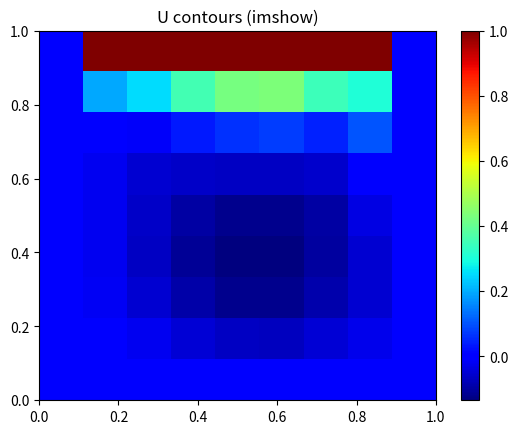
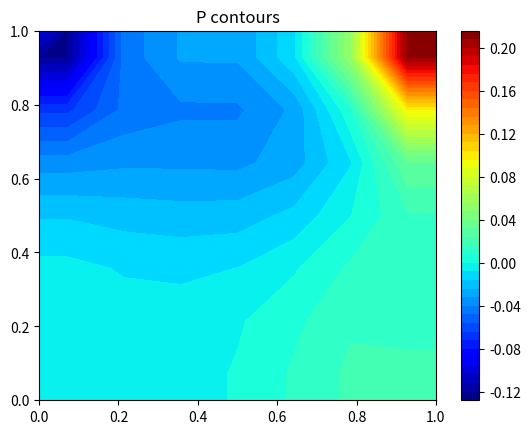

Reproduce these figures in Python, in order.
import numpy as np
import sys
np.set_printoptions(linewidth=np.inf)
np.set_printoptions(precision=3)
import matplotlib.pyplot as plt
import math


n_x=7
n_y=7

dx=1.0/n_x
dy=1.0/n_y

Re=100

def momentum_link_coefficients(u_star,u_face,v_face,p,source_x,source_y,A_p,A_e,A_w,A_n,A_s):

    D_e=dy/(dx*Re)
    D_w=dy/(dx*Re)

    D_n=dx/(dy*Re)
    D_s=dx/(dy*Re)

    #interior cells
    for i in range(2,n_y):
        for j in range(2,n_x):

            F_e=dy*u_face[i,j]
            F_w=dy*u_face[i,j-1]
            F_n=dx*v_face[i-1,j]
            F_s=dx*v_face[i,j]

            A_e[i,j]=D_e + max(0.0,-F_e)
            A_w[i,j]=D_w + max(0.0,F_w)
            A_n[i,j]=D_n + max(0.0,-F_n)
            A_s[i,j]=D_s + max(0.0,F_s)
            A_p[i,j]=A_w[i,j] + A_e[i,j] + A_n[i,j] + A_s[i,j] + (F_e-F_w) + (F_n-F_s)

            source_x[i,j]=0.5*(p[i,j-1]-p[i,j+1])*dx
            source_y[i,j]=0.5*(p[i+1,j]-p[i-1,j])*dy

    #left wall
    j=1
    for i in range(2,n_y):

        F_e=dy*u_face[i,j]
        F_w=dy*u_face[i,j - 1]   #left face velocity is initialised to zero
        F_n=dx*v_face[i - 1,j]
        F_s=dx*v_face[i,j]

        A_e[i,j]=D_e + max(0.0,-F_e)
        A_w[i,j]=2*D_w + max(0.0,F_w)
        A_n[i,j]=D_n + max(0.0,-F_n)
        A_s[i,j]=D_s + max(0.0,F_s)
        A_p[i,j]=A_w[i,j] + A_e[i,j] + A_n[i,j] + A_s[i,j] + (F_e - F_w) + (F_n - F_s)

        source_x[i,j]=0.5*(p[i,j] - p[i,j + 1])*dx   # P_o - 0.5(P_o+P_e)
        source_y[i,j]=0.5*(p[i + 1,j] - p[i - 1,j])*dy

    #bottom wall
    i=n_y
    for j in range(2,n_x):
        F_e=dy*u_face[i,j]
        F_w=dy*u_face[i,j - 1]
        F_n=dx*v_face[i - 1,j]
        F_s=dx*v_face[i,j]             #bottom wall v-velocity is already initialised to zero

        A_e[i,j]=D_e + max(0.0,-F_e)
        A_w[i,j]=D_w + max(0.0,F_w)
        A_n[i,j]=D_n + max(0.0,-F_n)
        A_s[i,j]=2*D_s + max(0.0,F_s)
        A_p[i,j]=A_w[i,j] + A_e[i,j] + A_n[i,j] + A_s[i,j] + (F_e - F_w) + (F_n - F_s)

        source_x[i,j]=0.5*(p[i,j - 1] - p[i,j + 1])*dx
        source_y[i,j]=0.5*(p[i,j] - p[i - 1,j])*dy     #P_o - 0.5(P_o+P_n)

    #right wall
    j=n_x
    for i in range(2,n_y):
        F_e=dy*u_face[i,j]
        F_w=dy*u_face[i,j - 1]   #right face velocity is initialised to zero
        F_n=dx*v_face[i - 1,j]
        F_s=dx*v_face[i,j]

        A_e[i,j]=D_e + max(0.0,-F_e)
        A_w[i,j]=2*D_w + max(0.0,F_w)
        A_n[i,j]=D_n + max(0.0,-F_n)
        A_s[i,j]=D_s + max(0.0,F_s)
        A_p[i,j]=A_w[i,j] + A_e[i,j] + A_n[i,j] + A_s[i,j] + (F_e - F_w) + (F_n - F_s)

        source_x[i,j]=0.5*(p[i,j-1] - p[i,j ])*dx   #0.5(P_w+P_o)-P_o
        source_y[i,j]=0.5*(p[i + 1,j] - p[i - 1,j])*dy

    #top wall
    i=1
    for j in range(2,n_y):
        F_e=dy*u_face[i,j]
        F_w=dy*u_face[i,j - 1]
        F_n=dx*v_face[i - 1,j]
        F_s=dx*v_face[i,j]

        A_e[i,j]=D_e + max(0.0,-F_e)
        A_w[i,j]=D_w + max(0.0,F_w)
        A_n[i,j]=2*D_n + max(0.0,-F_n)
        A_s[i,j]=D_s + max(0.0,F_s)
        A_p[i,j]=A_w[i,j] + A_e[i,j] + A_n[i,j] + A_s[i,j] + (F_e - F_w) + (F_n - F_s)

        source_x[i,j]=0.5*(p[i,j - 1] - p[i,j + 1])*dx
        source_y[i,j]=0.5*(p[i + 1,j] - p[i,j])*dy   #0.5(P_s+P_o) - P_o

    #top left corner
    i=1
    j=1
    F_e=dy*u_face[i,j]
    F_w=dy*u_face[i,j - 1]
    F_n=dx*v_face[i - 1,j]
    F_s=dx*v_face[i,j]

    A_e[i,j]=D_e + max(0.0,-F_e)
    A_w[i,j]=2*D_w + max(0.0,F_w)
    A_n[i,j]=2*D_n + max(0.0,-F_n)
    A_s[i,j]=D_s + max(0.0,F_s)
    A_p[i,j]=A_w[i,j] + A_e[i,j] + A_n[i,j] + A_s[i,j] + (F_e - F_w) + (F_n - F_s)

    source_x[i,j]=0.5*(p[i,j] - p[i,j + 1])*dx  # P_o - 0.5(P_o+P_e)
    source_y[i,j]=0.5*(p[i + 1,j] - p[i,j])*dy  #0.5(P_s+P_o) - P_o

    #top right corner
    i=1
    j=n_x
    F_e=dy*u_face[i,j]
    F_w=dy*u_face[i,j - 1]  #right face velocity is initialised to zero
    F_n=dx*v_face[i - 1,j]
    F_s=dx*v_face[i,j]

    A_e[i,j]=D_e + max(0.0,-F_e)
    A_w[i,j]=2*D_w + max(0.0,F_w)
    A_n[i,j]=2*D_n + max(0.0,-F_n)
    A_s[i,j]=D_s + max(0.0,F_s)
    A_p[i,j]=A_w[i,j] + A_e[i,j] + A_n[i,j] + A_s[i,j] + (F_e - F_w) + (F_n - F_s)

    source_x[i,j]=0.5*(p[i,j - 1] - p[i,j])*dx  #0.5(P_w+P_o)-P_o
    source_y[i,j]=0.5*(p[i + 1,j] - p[i,j])*dy  #0.5(P_s+P_o) - P_o

    #bottom left corner
    i=n_y
    j=1

    F_e=dy*u_face[i,j]
    F_w=dy*u_face[i,j - 1]  #left face velocity is initialised to zero
    F_n=dx*v_face[i - 1,j]
    F_s=dx*v_face[i,j]

    A_e[i,j]=D_e + max(0.0,-F_e)
    A_w[i,j]=2*D_w + max(0.0,F_w)
    A_n[i,j]=D_n + max(0.0,-F_n)
    A_s[i,j]=2*D_s + max(0.0,F_s)
    A_p[i,j]=A_w[i,j] + A_e[i,j] + A_n[i,j] + A_s[i,j] + (F_e - F_w) + (F_n - F_s)

    source_x[i,j]=0.5*(p[i,j] - p[i,j + 1])*dx  # P_o - 0.5(P_o+P_e)
    source_y[i,j]=0.5*(p[i,j] - p[i - 1,j])*dy  #P_o - 0.5(P_o+P_n)

    #bottom right corner
    i=n_y
    j=n_x
    F_e=dy*u_face[i,j]
    F_w=dy*u_face[i,j - 1]  #right face velocity is initialised to zero
    F_n=dx*v_face[i - 1,j]
    F_s=dx*v_face[i,j]

    A_e[i,j]=2*D_e + max(0.0,-F_e)
    A_w[i,j]=2*D_w + max(0.0,F_w)
    A_n[i,j]=D_n + max(0.0,-F_n)
    A_s[i,j]=D_s + max(0.0,F_s)
    A_p[i,j]=A_w[i,j] + A_e[i,j] + A_n[i,j] + A_s[i,j] + (F_e - F_w) + (F_n - F_s)

    source_x[i,j]=0.5*(p[i,j - 1] - p[i,j])*dx  #0.5(P_w+P_o)-P_o
    source_y[i,j]=0.5*(p[i,j] - p[i - 1,j])*dy  #P_o - 0.5(P_o+P_n)


    return A_p,A_e,A_w,A_n,A_s,source_x,source_y

def solve(u,u_star,A_p,A_e,A_w,A_n,A_s,source_x,alpha,epsilon,max_inner_iteration,l2_norm):

    for n in range(1,max_inner_iteration+1):

        l2_norm=0
        for i in range(1,n_y+1):
            for j in range(1,n_x+1):
                u[i,j]= alpha*(A_e[i,j]*u[i,j+1] + A_w[i,j]*u[i,j-1] + A_n[i,j]*u[i-1,j] + A_s[i,j]*u[i+1,j] + source_x[i,j])/A_p[i,j] + (1-alpha)*u_star[i,j]
                l2_norm+=(u[i,j] - alpha*(A_e[i,j]*u[i,j+1] + A_w[i,j]*u[i,j-1] + A_n[i,j]*u[i - 1,j] + A_s[i,j]*u[i+1,j] +source_x[i,j])/A_p[i,j] -  (1-alpha)*u_star[i,j])**2

        for i in range(1,n_y+1):
            for j in range(1,n_x+1):
                l2_norm+=(u[i,j] - alpha*(A_e[i,j]*u[i,j+1] + A_w[i,j]*u[i,j-1] + A_n[i,j]*u[i - 1,j] + A_s[i,j]*u[i+1,j] +source_x[i,j])/A_p[i,j] -  (1-alpha)*u_star[i,j])**2


        if(n==1):
            norm=math.sqrt(l2_norm)


        l2_norm=math.sqrt(l2_norm)
        if(l2_norm<epsilon):
            #print("Converged in ",n, " iterations")
            break


    return u,norm

def face_velocity(u,v,u_face,v_face,p,A_p,alpha_uv):

    #uface velocity
    for i in range(1,n_y+1):
        for j in range(1,n_x):

            u_face[i,j]=0.5*(u[i,j] + u[i,j + 1]) + 0.25*alpha_uv*(p[i,j + 1] - p[i,j - 1])*dy/A_p[
                i,j] + 0.25*alpha_uv*(p[i,j + 2] - p[i,j])*dy/A_p[i,j + 1]\
                        - 0.5*alpha_uv*(1/A_p[i,j] + 1/A_p[i,j + 1])*(p[i,j + 1] - p[i,j])*dy

    #v face velocity
    for i in range(2,n_y+1):
        for j in range(1,n_x+1):

            v_face[i-1,j]=0.5*(v[i,j] + v[i - 1,j]) + 0.25*alpha_uv*(p[i - 1,j] - p[i + 1,j])*dy/A_p[i,j] + 0.25*alpha_uv*(
                        p[i - 2,j] - p[i,j])*dy/A_p[i - 1,j]\
                            - 0.5*alpha_uv*(1/A_p[i,j] + 1/A_p[i - 1,j])*(p[i - 1,j] - p[i,j])*dy

    return u_face,v_face

def pressure_correction_link_coefficients(u,u_face,v_face,Ap_p,Ap_e,Ap_w,Ap_n,Ap_s,source_p,A_p,A_e,A_w,A_n,A_s,alpha_uv):

    #interior cells
    for i in range(2,n_y):
        for j in range(2,n_x):

            Ap_e[i,j]=0.5*alpha_uv*(1/A_p[i,j] + 1/A_p[i,j + 1])*(dy**2)
            Ap_w[i,j]=0.5*alpha_uv*(1/A_p[i,j] + 1/A_p[i,j - 1])*(dy**2)
            Ap_n[i,j]=0.5*alpha_uv*(1/A_p[i,j] + 1/A_p[i - 1,j])*(dx**2)
            Ap_s[i,j]=0.5*alpha_uv*(1/A_p[i,j] + 1/A_p[i + 1,j])*(dx**2)
            Ap_p[i,j]=Ap_e[i,j] + Ap_w[i,j] + Ap_n[i,j] + Ap_s[i,j]

            source_p[i,j]=-(u_face[i,j] - u_face[i,j - 1])*dy - (v_face[i - 1,j] - v_face[i,j])*dx


    #top
    i=1
    for j in range(2,n_x):
        
        Ap_e[i,j]=0.5*alpha_uv*(1/A_p[i,j] + 1/A_p[i,j + 1])*(dy**2)
        Ap_w[i,j]=0.5*alpha_uv*(1/A_p[i,j] + 1/A_p[i,j - 1])*(dy**2)
        Ap_n[i,j]=0
        Ap_s[i,j]=0.5*alpha_uv*(1/A_p[i,j] + 1/A_p[i + 1,j])*(dx**2)
        Ap_p[i,j]=Ap_e[i,j] + Ap_w[i,j] + Ap_n[i,j] + Ap_s[i,j]

        source_p[i,j]=-(u_face[i,j] - u_face[i,j - 1])*dy - (v_face[i - 1,j] - v_face[i,j])*dx

    #left
    j=1
    for i in range(2,n_y):
        Ap_e[i,j]=0.5*alpha_uv*(1/A_p[i,j] + 1/A_p[i,j + 1])*(dy**2)
        Ap_w[i,j]=0
        Ap_n[i,j]=0.5*alpha_uv*(1/A_p[i,j] + 1/A_p[i - 1,j])*(dx**2)
        Ap_s[i,j]=0.5*alpha_uv*(1/A_p[i,j] + 1/A_p[i + 1,j])*(dx**2)
        Ap_p[i,j]=Ap_e[i,j] + Ap_w[i,j] + Ap_n[i,j] + Ap_s[i,j]

        source_p[i,j]=-(u_face[i,j] - u_face[i,j - 1])*dy - (v_face[i - 1,j] - v_face[i,j])*dx


    #right
    j=n_x
    for i in range(2,n_y):
        Ap_e[i,j]=0
        Ap_w[i,j]=0.5*alpha_uv*(1/A_p[i,j] + 1/A_p[i,j - 1])*(dy**2)
        Ap_n[i,j]=0.5*alpha_uv*(1/A_p[i,j] + 1/A_p[i - 1,j])*(dx**2)
        Ap_s[i,j]=0.5*alpha_uv*(1/A_p[i,j] + 1/A_p[i + 1,j])*(dx**2)
        Ap_p[i,j]=Ap_e[i,j] + Ap_w[i,j] + Ap_n[i,j] + Ap_s[i,j]

        source_p[i,j]=-(u_face[i,j] - u_face[i,j - 1])*dy - (v_face[i - 1,j] - v_face[i,j])*dx

    #bottom
    i=n_y
    for j in range(2,n_x):
        Ap_e[i,j]=0.5*alpha_uv*(1/A_p[i,j] + 1/A_p[i,j + 1])*(dy**2)
        Ap_w[i,j]=0.5*alpha_uv*(1/A_p[i,j] + 1/A_p[i,j - 1])*(dy**2)
        Ap_n[i,j]=0.5*alpha_uv*(1/A_p[i,j] + 1/A_p[i - 1,j])*(dx**2)
        Ap_s[i,j]=0
        Ap_p[i,j]=Ap_e[i,j] + Ap_w[i,j] + Ap_n[i,j] + Ap_s[i,j]

        source_p[i,j]=-(u_face[i,j] - u_face[i,j - 1])*dy - (v_face[i - 1,j] - v_face[i,j])*dx

    #top left corner
    i=1
    j=1

    Ap_e[i,j]=0.5*alpha_uv*(1/A_p[i,j] + 1/A_p[i,j + 1])*(dy**2)
    Ap_w[i,j]=0
    Ap_n[i,j]=0
    Ap_s[i,j]=0.5*alpha_uv*(1/A_p[i,j] + 1/A_p[i + 1,j])*(dx**2)
    Ap_p[i,j]=Ap_e[i,j] + Ap_w[i,j] + Ap_n[i,j] + Ap_s[i,j]

    source_p[i,j]=-(u_face[i,j] - u_face[i,j - 1])*dy - (v_face[i - 1,j] - v_face[i,j])*dx
    
    #top right corner
    i=1
    j=n_x
    Ap_e[i,j]=0
    Ap_w[i,j]=0.5*alpha_uv*(1/A_p[i,j] + 1/A_p[i,j - 1])*(dy**2)
    Ap_n[i,j]=0
    Ap_s[i,j]=0.5*alpha_uv*(1/A_p[i,j] + 1/A_p[i + 1,j])*(dx**2)
    Ap_p[i,j]=Ap_e[i,j] + Ap_w[i,j] + Ap_n[i,j] + Ap_s[i,j]

    source_p[i,j]=-(u_face[i,j] - u_face[i,j - 1])*dy - (v_face[i - 1,j] - v_face[i,j])*dx
    
    #bottom left corner
    i=n_y
    j=1
    Ap_e[i,j]=0.5*alpha_uv*(1/A_p[i,j] + 1/A_p[i,j + 1])*(dy**2)
    Ap_w[i,j]=0
    Ap_n[i,j]=0.5*alpha_uv*(1/A_p[i,j] + 1/A_p[i - 1,j])*(dx**2)
    Ap_s[i,j]=0
    Ap_p[i,j]=Ap_e[i,j] + Ap_w[i,j] + Ap_n[i,j] + Ap_s[i,j]

    source_p[i,j]=-(u_face[i,j] - u_face[i,j - 1])*dy - (v_face[i - 1,j] - v_face[i,j])*dx
    
    #bottom right corner
    i=n_y
    j=n_x
    Ap_e[i,j]=0
    Ap_w[i,j]=0.5*alpha_uv*(1/A_p[i,j] + 1/A_p[i,j - 1])*(dy**2)
    Ap_n[i,j]=0.5*alpha_uv*(1/A_p[i,j] + 1/A_p[i - 1,j])*(dx**2)
    Ap_s[i,j]=0
    Ap_p[i,j]=Ap_e[i,j] + Ap_w[i,j] + Ap_n[i,j] + Ap_s[i,j]

    source_p[i,j]=-(u_face[i,j] - u_face[i,j - 1])*dy - (v_face[i - 1,j] - v_face[i,j])*dx

    return Ap_p,Ap_e,Ap_w,Ap_n,Ap_s,source_p

def correct_pressure(p_star,p,p_prime,alpha_p):

    p_star=p+alpha_p*p_prime

    #BC

    #top wall
    p_star[0,1:n_x+1]=p_star[1,1:n_x+1]
    #left wall
    p_star[1:n_y+1,0]=p_star[1:n_y+1,1]
    #right wall
    p_star[1:n_y+1,n_x+1]=p_star[1:n_y+1,n_x]
    #bottom wall
    p_star[n_y+1,1:n_x+1]=p_star[n_y,1:n_x+1]

    #top left corner
    p_star[0,0]=(p_star[1,2]+p_star[0,1]+p_star[1,0])/3

    #top right corner
    p_star[0,n_x+1]=(p_star[0,n_x]+p_star[1,n_x]+p_star[1,n_x+1])/3

    #bottom left corner
    p_star[n_y+1,0]=(p_star[n_y,0]+p_star[n_y,1]+p_star[n_y+1,1])/3

    #bottom right corner
    p_star[n_y+1,n_x+1]=(p_star[n_y,n_x+1]+p_star[n_y+1,n_x]+p_star[n_y,n_x])/3



    return p_star

def correct_cell_center_velocity(u,v,u_star,v_star,p_prime,A_p,alpha_uv):

    #u velocity
    #interior cells
    for i in range(1,n_y+1):
        for j in range(2,n_x ):
            u_star[i,j]= u[i,j] + 0.5*alpha_uv*(p_prime[i,j-1]-p_prime[i,j+1])*dy/A_p[i,j]

    #left
    j=1
    for i in range(1,n_y+1):
        u_star[i,j]=u[i,j] + 0.5*alpha_uv*(p_prime[i,j] - p_prime[i,j+1])*dy/A_p[i,j]

    #right
    j=n_x
    for i in range(1,n_y+1):
        u_star[i,j]=u[i,j] + 0.5*alpha_uv*(p_prime[i,j-1] - p_prime[i,j])*dy/A_p[i,j]


    #v velocity
    for i in range(2,n_y):
        for j in range(1,n_x+1):
            v_star[i,j]=v[i,j] + 0.5*alpha_uv*(p_prime[i+1,j]-p_prime[i-1,j])*dx/A_p[i,j]

    #top
    i=1
    for j in range(1,n_x + 1):
        v_star[i,j]=v[i,j] + 0.5*alpha_uv*(p_prime[i + 1,j] - p_prime[i,j])*dx/A_p[i,j]

    #bottom
    i=n_y
    for j in range(1,n_x + 1):
        v_star[i,j]=v[i,j] + 0.5*alpha_uv*(p_prime[i,j] - p_prime[i - 1,j])*dx/A_p[i,j]

    return  u_star,v_star

def correct_face_velocity(u_face,v_face,p_prime,A_p,alpha_uv):


    for i in range(1,n_y+1):
        for j in range(1,n_x):
            u_face[i,j]=u_face[i,j]+ 0.5*alpha_uv*(1/A_p[i,j]+1/A_p[i,j+1])*(p_prime[i,j]-p_prime[i,j+1])*dy

    for i in range(2,n_y+1):
        for j in range(1,n_x+1):
            v_face[i-1,j]=v_face[i-1,j] +  0.5*alpha_uv*(1/A_p[i,j]+1/A_p[i-1,j])*(p_prime[i,j]-p_prime[i-1,j])*dx

    return u_face,v_face

def post_processing(u_star,v_star,p_star,X,Y,x,y):

    #u velocity contours
    print(u_star)
    plt.figure(1)
    plt.imshow(
        np.flipud(u_star),             # matriz
        extent=[X.min(), X.max(), Y.min(), Y.max()],  # limites dos eixos
        cmap='jet',
        aspect='auto',
        origin='lower'
    )
    plt.colorbar()
    plt.title('U contours (imshow)')
    plt.show()


    #v velocity contours
    # plt.figure(2)
    # plt.contourf(X,Y,np.flipud(v_star),levels=50,cmap='jet')
    # plt.colorbar()
    # plt.title('V contours' )
    # plt.show()

    #pressure contours
    plt.figure(3)
    plt.contourf(X,Y,np.flipud(p_star),levels=50,cmap='jet')
    plt.colorbar()
    plt.title('P contours')
    plt.show()

    #u centerline velocity
    # plt.figure(4)
    # plt.plot(1-y,u_star[:,round(n_x/2)])
    # plt.xlabel('y')
    # plt.ylabel('u')
    # plt.title('U centerline velocity')
    # plt.show()

    # #v centerline velocity
    # plt.figure(5)
    # plt.plot(x,v_star[round(n_y/2),:])
    # plt.xlabel('x')
    # plt.ylabel('v')
    # plt.title('V centerline velocity')
    # plt.show()

#Declaring primitive variables
u=np.zeros((n_y+2,n_x+2),dtype=np.float64)
u_star=np.zeros((n_y+2,n_x+2),dtype=np.float64)

v=np.zeros((n_y+2,n_x+2),dtype=np.float64)
v_star=np.zeros((n_y+2,n_x+2),dtype=np.float64)

p_star=np.zeros((n_y+2,n_x+2),dtype=np.float64)
p=np.zeros((n_y+2,n_x+2),dtype=np.float64)
p_prime=np.zeros((n_y+2,n_x+2),dtype=np.float64)

#Momentum link coeffficients
A_p=np.ones((n_y+2,n_x+2),dtype=np.float64)
A_e=np.ones((n_y+2,n_x+2),dtype=np.float64)
A_w=np.ones((n_y+2,n_x+2),dtype=np.float64)
A_s=np.ones((n_y+2,n_x+2),dtype=np.float64)
A_n=np.ones((n_y+2,n_x+2),dtype=np.float64)

#Pressure correction link coeffficients
Ap_p=np.ones((n_y+2,n_x+2),dtype=np.float64)
Ap_e=np.ones((n_y+2,n_x+2),dtype=np.float64)
Ap_w=np.ones((n_y+2,n_x+2),dtype=np.float64)
Ap_s=np.ones((n_y+2,n_x+2),dtype=np.float64)
Ap_n=np.ones((n_y+2,n_x+2),dtype=np.float64)

#Declaring source terms
source_x=np.zeros((n_y+2,n_x+2),dtype=np.float64)
source_y=np.zeros((n_y+2,n_x+2),dtype=np.float64)
source_p=np.zeros((n_y+2,n_x+2),dtype=np.float64)

#Declaring face velocities
u_face=np.zeros((n_y+2,n_x+1),dtype=np.float64)
v_face=np.zeros((n_y+1,n_x+2),dtype=np.float64)

#Grid
x=np.array([0.0],dtype=np.float64)
y=np.array([0.0],dtype=np.float64)

x=np.append(x,np.linspace(dx/2,1-dx/2,n_x))
x=np.append(x,[1.0])

y=np.append(y,np.linspace(dy/2,1-dy/2,n_y))
y=np.append(y,[1.0])

X,Y=np.meshgrid(x,y)


#BC
u[0,1:n_x+1]=1
u_star[0,1:n_x+1]=1
u_face[0,1:n_x]=1

l2_norm_x=0
alpha_uv=0.7
epsilon_uv=1e-3
max_inner_iteration_uv=50

l2_norm_y=0

l2_norm_p=0
max_inner_iteration_p=200
dummy_alpha_p=1
epsilon_p=1e-4
alpha_p=0.2

max_outer_iteration=100

for n in range(1,max_outer_iteration+1):

    A_p,A_e,A_w,A_n,A_s,source_x,source_y=momentum_link_coefficients(u_star,u_face,v_face,p,source_x,source_y,A_p,A_e,A_w,A_n,A_s)

    u,l2_norm_x=solve(u,u_star,A_p,A_e,A_w,A_n,A_s,source_x,alpha_uv,epsilon_uv,max_inner_iteration_uv,l2_norm_x)

    v,l2_norm_y=solve(v,v_star,A_p,A_e,A_w,A_n,A_s,source_y,alpha_uv,epsilon_uv,max_inner_iteration_uv,l2_norm_y)

    u_face,v_face=face_velocity(u,v,u_face,v_face,p,A_p,alpha_uv)

    Ap_p,Ap_e,Ap_w,Ap_n,Ap_s,source_p=pressure_correction_link_coefficients(u,u_face,v_face,Ap_p,Ap_e,Ap_w,Ap_n,Ap_s,source_p,A_p,A_e,A_w,A_n,A_s,alpha_uv)

    p_prime,l2_norm_p=solve(p_prime,p_prime,Ap_p,Ap_e,Ap_w,Ap_n,Ap_s,source_p,dummy_alpha_p,epsilon_p,max_inner_iteration_p,l2_norm_p)

    p_star=correct_pressure(p_star,p,p_prime,alpha_p)
  
    u_star,v_star=correct_cell_center_velocity(u,v,u_star,v_star,p_prime,A_p,alpha_uv)

    u_face,v_face=correct_face_velocity(u_face,v_face,p_prime,A_p,alpha_uv)

    p=np.copy(p_star)

    print(l2_norm_x,l2_norm_y,l2_norm_p)

    if (l2_norm_x < 1e-4 and l2_norm_y < 1e-4 and l2_norm_p<1e-4):
        print("Converged !")
        break

post_processing(u_star,v_star,p_star,X,Y,x,y)